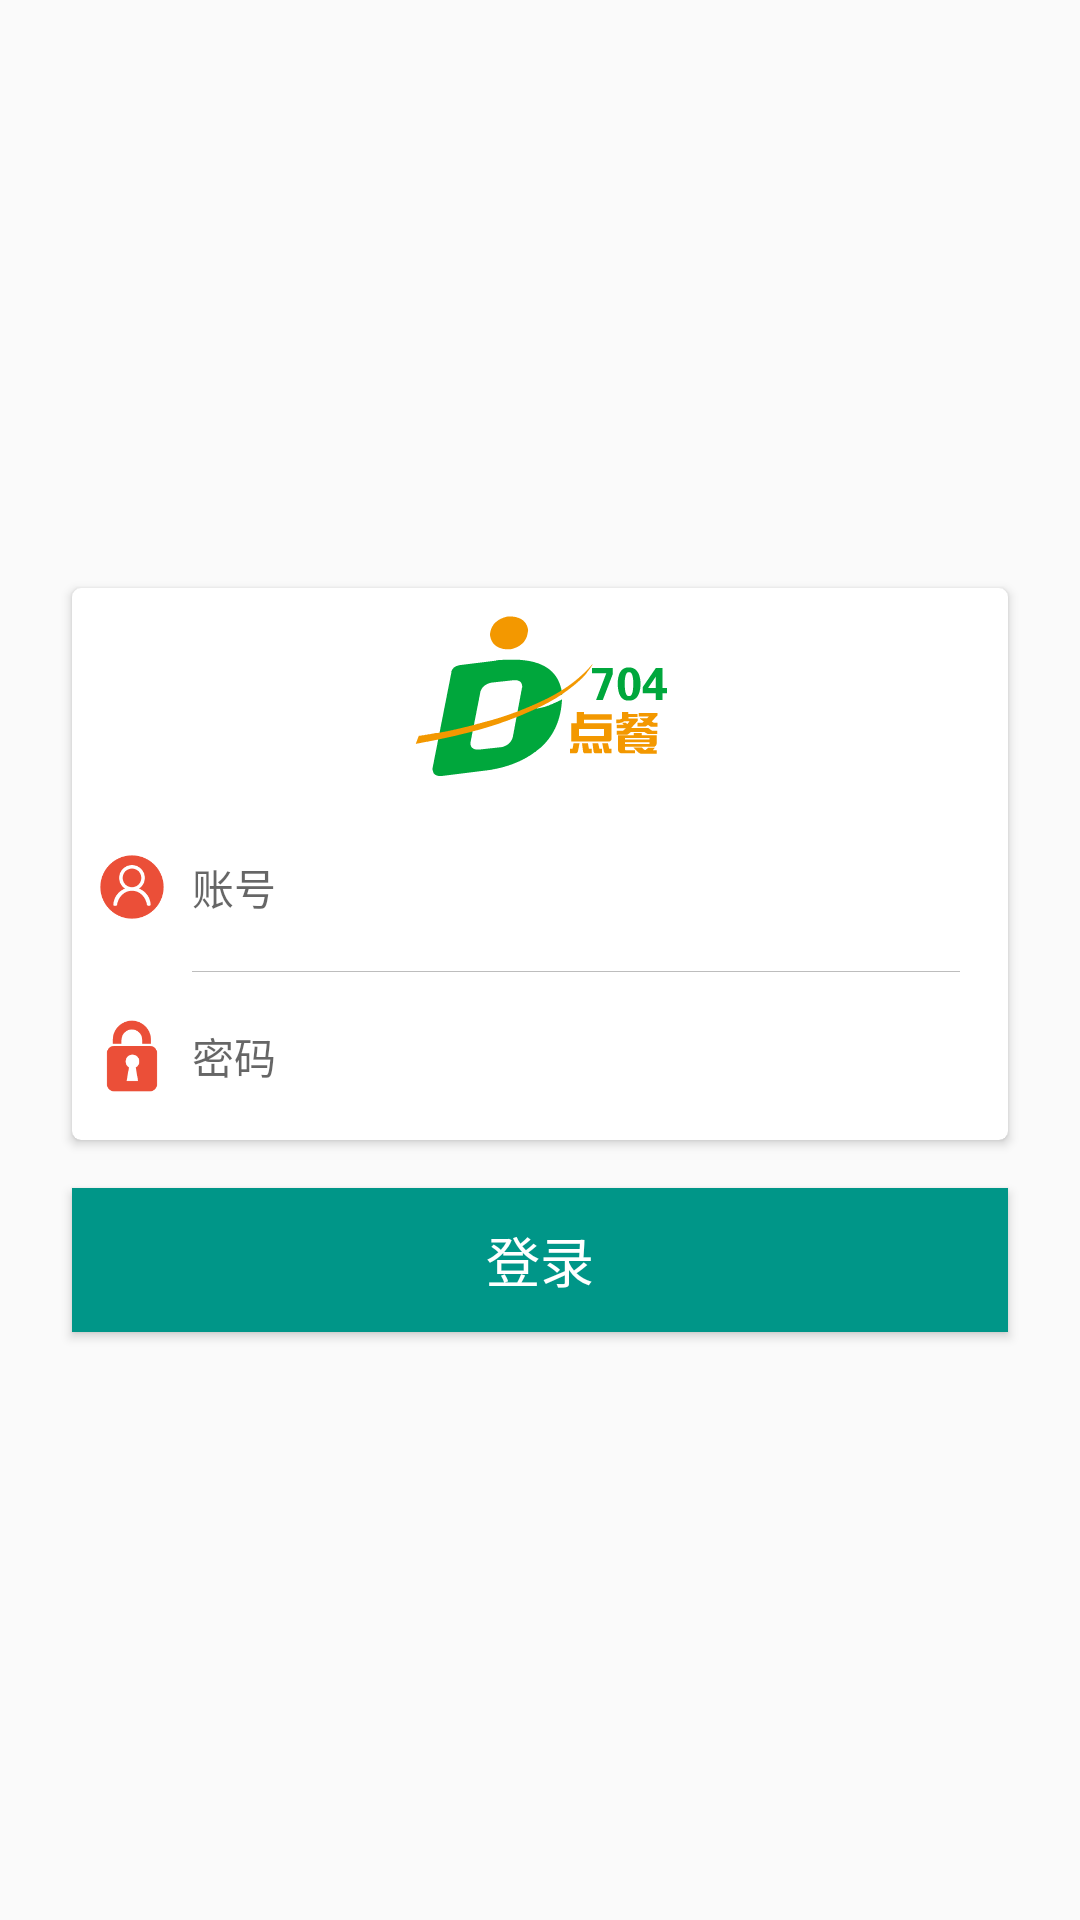

Android layout source for this screen:
<!-- AndroidManifest.xml: application theme AppTheme -->
<!-- res/layout/activity_login.xml -->
<?xml version="1.0" encoding="utf-8"?>
<RelativeLayout xmlns:android="http://schemas.android.com/apk/res/android"
    xmlns:tools="http://schemas.android.com/tools"
    android:layout_width="match_parent"
    android:layout_height="match_parent"
    xmlns:app="http://schemas.android.com/apk/res-auto">

    <LinearLayout
        android:layout_centerInParent="true"
        android:layout_width="match_parent"
        android:layout_height="wrap_content"
        android:layout_margin="16dp"
        android:orientation="vertical">

    <android.support.v7.widget.CardView
        style="@style/my_item_card"
        android:layout_margin="8dp"
        android:layout_marginTop="8dp"
        app:cardCornerRadius="3dp"
        app:cardElevation="2dp">

        <LinearLayout
            android:layout_width="match_parent"
            android:layout_height="wrap_content"
            android:orientation="vertical">

            <ImageView
                android:layout_width="match_parent"
                android:layout_height="wrap_content"
                android:src="@mipmap/logo"
                android:layout_margin="8dp"
                />

            
            <RelativeLayout
                android:layout_width="match_parent"
                android:layout_height="56dp"
                android:layout_gravity="center_vertical"
                android:layout_marginLeft="8dp"
                android:layout_marginRight="8dp"
                android:focusable="true"
                android:foreground="?android:attr/selectableItemBackground"
                android:gravity="center_vertical">

                <ImageView
                    android:id="@+id/iv_user"
                    android:layout_width="24dp"
                    android:layout_height="match_parent"
                    android:src="@mipmap/login_user" />

                <EditText
                    android:id="@+id/et_account"
                    android:layout_width="match_parent"
                    android:layout_height="match_parent"
                    android:layout_marginLeft="8dp"
                    android:layout_marginRight="8dp"
                    android:layout_toRightOf="@+id/iv_user"
                    android:background="@null"
                    android:hint="账号"
                    android:textSize="14sp" />

            </RelativeLayout>

            <View
                android:layout_width="match_parent"
                android:layout_height="0.2dp"
                android:layout_marginLeft="40dp"
                android:layout_marginRight="16dp"
                android:background="@color/divider" />


            <RelativeLayout
                android:layout_width="match_parent"
                android:layout_height="56dp"
                android:layout_gravity="center_vertical"
                android:layout_marginLeft="8dp"
                android:layout_marginRight="8dp"
                android:focusable="true"
                android:foreground="?android:attr/selectableItemBackground"
                android:gravity="center_vertical">

                <EditText
                    android:id="@+id/et_password"
                    android:layout_width="match_parent"
                    android:layout_height="match_parent"
                    android:layout_marginLeft="8dp"
                    android:layout_marginRight="8dp"
                    android:layout_toRightOf="@+id/iv_pwd"
                    android:background="@null"
                    android:hint="密码"
                    android:textSize="14sp"
                    android:inputType="textPassword" />

                <ImageView
                    android:id="@+id/iv_pwd"
                    android:layout_width="24dp"
                    android:layout_height="match_parent"
                    android:src="@mipmap/password" />



            </RelativeLayout>


        </LinearLayout>
    </android.support.v7.widget.CardView>

    <Button
        android:id="@+id/btn_login"
        android:layout_width="match_parent"
        android:layout_height="wrap_content"
        android:text="登录"
        android:textColor="@color/icons"
        android:textSize="18sp"
        android:background="@color/primary"
        android:layout_margin="8dp"/>
    </LinearLayout>

</RelativeLayout>
<!-- resources referenced by this layout -->
<resources>
  <color name="divider">#BDBDBD</color>
  <color name="icons">#FFFFFF</color>
  <color name="primary">#009688</color>
  <!-- mipmap login_user: png bitmap (mipmap-xhdpi, 3350 bytes) -->
  <!-- mipmap logo: png bitmap (mipmap-xxhdpi, 4416 bytes) -->
  <!-- mipmap password: png bitmap (mipmap-xhdpi, 2420 bytes) -->
  <style name="my_item_card">
          <item name="android:layout_width">match_parent</item>
          <item name="android:layout_height">wrap_content</item>
          <item name="android:background">@color/icons</item>
          <item name="android:layout_marginTop">10dp</item>
      </style>
  <style name="AppTheme" parent="Base.Theme.AppCompat.Light.DarkActionBar">
          
          <item name="colorPrimary">@color/primary</item>
          <item name="colorPrimaryDark">@color/primary_dark</item>
          <item name="colorAccent">@color/accent</item>
      </style>
  <color name="primary_dark">#00796B</color>
  <color name="accent">#009688</color>
</resources>
